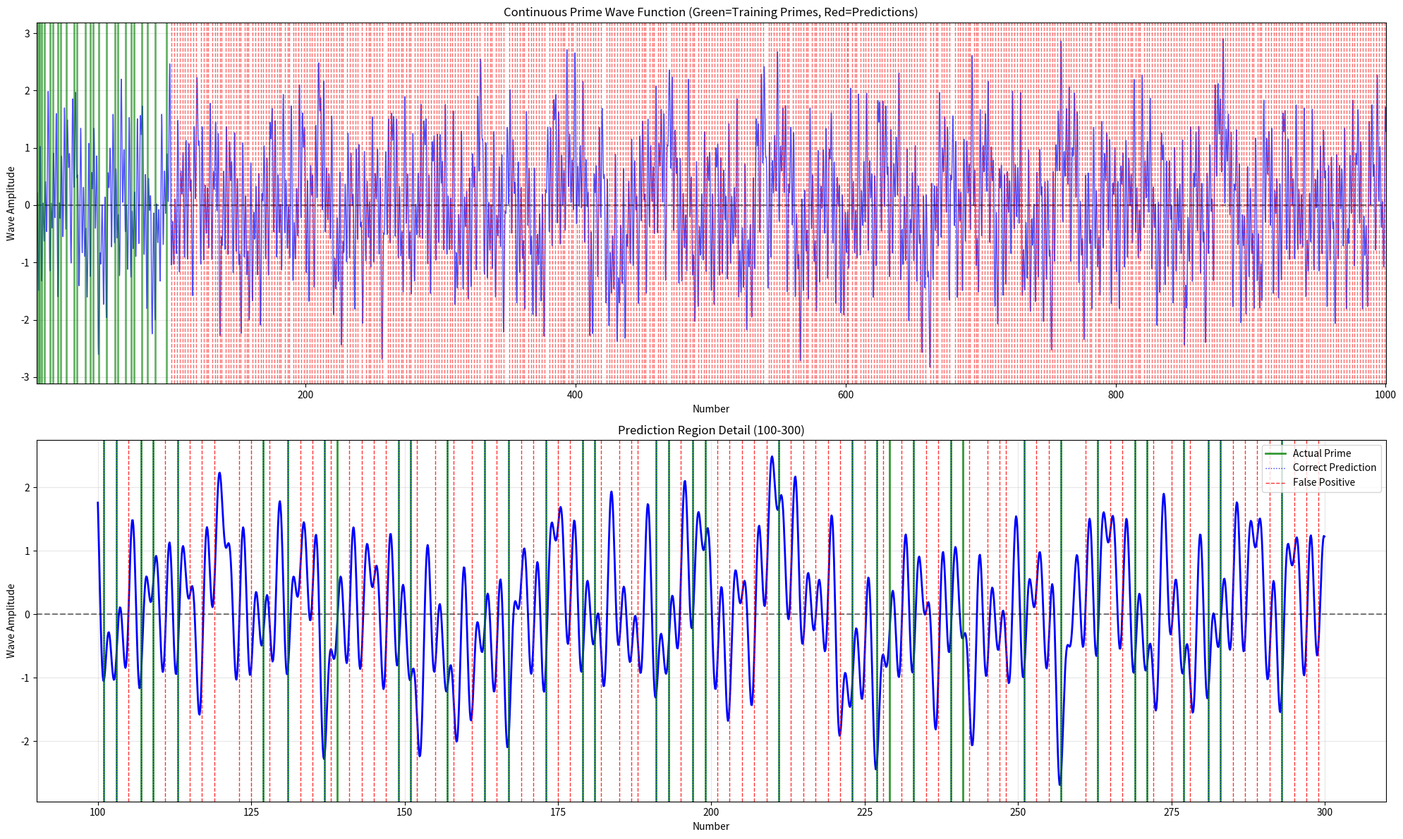

This figure's Python source:
# ----------------------------------------------------------------------------
# Prime research archive :: research/02-physics-inspired-wave-models/prime_wave_predictor.py
# Original location      :: learn/prime_wave_predictor.py   (last edited 2025-08-02)
# What this script does  :: Wave predictor with correction analysis.
# ----------------------------------------------------------------------------
import numpy as np
import matplotlib.pyplot as plt

def prime_sieve(n):
    """Generates primes up to n using the Sieve of Eratosthenes."""
    primes = np.ones(n + 1, dtype=bool)
    primes[0:2] = False
    for i in range(2, int(np.sqrt(n)) + 1):
        if primes[i]:
            primes[i*i:n+1:i] = False
    return np.where(primes)[0]

# --- Parameters ---
# Use limited primes to create the wave function
training_limit = 100  # Only use primes up to 100
prediction_limit = 1000  # Predict primes up to 1000

# --- 1. Generate Training Data ---
training_primes = prime_sieve(training_limit)
print(f"Training with {len(training_primes)} primes up to {training_limit}")

# Create continuous range for wave analysis
x_continuous = np.linspace(1, prediction_limit, 10000)

# --- 2. Create Continuous Wave Function ---
# Each prime contributes a sinusoidal wave with its characteristic frequency
prime_wave_function = np.zeros_like(x_continuous)

for prime in training_primes:
    # Each prime creates a wave with frequency 1/prime
    # This creates interference patterns that should reveal prime locations
    frequency = 1.0 / prime
    phase = np.random.uniform(0, 2*np.pi)  # Random phase for each prime
    amplitude = 1.0 / np.sqrt(prime)  # Amplitude decreases with larger primes
    
    # Add the prime's wave contribution
    wave_component = amplitude * np.sin(2 * np.pi * frequency * x_continuous + phase)
    prime_wave_function += wave_component

# --- 3. Find Prediction Points ---
# Look for local minima (valleys) in the wave - these should indicate primes
from scipy.signal import find_peaks

# Invert the signal to find valleys as peaks
inverted_wave = -prime_wave_function

# Find peaks (which are valleys in original signal)
peaks, properties = find_peaks(inverted_wave, 
                              height=None,  # Any height
                              distance=5,   # Minimum distance between peaks
                              prominence=0.1)  # Minimum prominence

# Convert peak indices back to x values
predicted_prime_positions = x_continuous[peaks]

# Round to nearest integers and filter
predicted_primes = np.unique(np.round(predicted_prime_positions).astype(int))
predicted_primes = predicted_primes[predicted_primes > 1]  # Remove 1

# --- 4. Get Actual Primes for Comparison ---
actual_primes = prime_sieve(prediction_limit)

# --- 5. Calculate Metrics ---
predicted_set = set(predicted_primes)
actual_set = set(actual_primes)

true_positives = len(predicted_set & actual_set)
false_positives = len(predicted_set - actual_set)
false_negatives = len(actual_set - predicted_set)

precision = true_positives / (true_positives + false_positives) if (true_positives + false_positives) > 0 else 0
recall = true_positives / (true_positives + false_negatives) if (true_positives + false_negatives) > 0 else 0

print(f"\nWave-Based Prime Prediction Results:")
print(f"Training range: 1 to {training_limit}")
print(f"Prediction range: 1 to {prediction_limit}")
print(f"")
print(f"Total actual primes in prediction range: {len(actual_primes)}")
print(f"Total predicted primes: {len(predicted_primes)}")
print(f"")
print(f"True Positives: {true_positives}")
print(f"False Positives: {false_positives}")
print(f"False Negatives: {false_negatives}")
print(f"")
print(f"Precision: {precision:.4f} ({precision*100:.2f}%)")
print(f"Recall: {recall:.4f} ({recall*100:.2f}%)")
print(f"F1-Score: {2 * precision * recall / (precision + recall) if (precision + recall) > 0 else 0:.4f}")

# --- 6. Visualization ---
plt.figure(figsize=(20, 12))

# Plot 1: The continuous wave function
plt.subplot(2, 1, 1)
plt.plot(x_continuous, prime_wave_function, 'b-', alpha=0.7, linewidth=1)
plt.axhline(y=0, color='k', linestyle='--', alpha=0.5)

# Mark actual primes in training range
training_actual = [p for p in actual_primes if p <= training_limit]
for p in training_actual:
    plt.axvline(x=p, color='green', alpha=0.6, linewidth=2)

# Mark predicted primes beyond training range
beyond_training = [p for p in predicted_primes if p > training_limit]
for p in beyond_training:
    plt.axvline(x=p, color='red', alpha=0.6, linewidth=1, linestyle='--')

plt.title('Continuous Prime Wave Function (Green=Training Primes, Red=Predictions)')
plt.xlabel('Number')
plt.ylabel('Wave Amplitude')
plt.grid(True, alpha=0.3)
plt.xlim(1, prediction_limit)

# Plot 2: Zoomed view of prediction region
plt.subplot(2, 1, 2)
zoom_start = training_limit
zoom_end = min(300, prediction_limit)
zoom_mask = (x_continuous >= zoom_start) & (x_continuous <= zoom_end)

plt.plot(x_continuous[zoom_mask], prime_wave_function[zoom_mask], 'b-', linewidth=2)
plt.axhline(y=0, color='k', linestyle='--', alpha=0.5)

# Mark actual primes in zoom region
zoom_actual = [p for p in actual_primes if zoom_start <= p <= zoom_end]
zoom_predicted = [p for p in predicted_primes if zoom_start <= p <= zoom_end]

for p in zoom_actual:
    plt.axvline(x=p, color='green', alpha=0.8, linewidth=2, label='Actual Prime' if p == zoom_actual[0] else "")

for p in zoom_predicted:
    if p in zoom_actual:
        plt.axvline(x=p, color='blue', alpha=0.8, linewidth=1, linestyle=':', label='Correct Prediction' if p == [q for q in zoom_predicted if q in zoom_actual][0] else "")
    else:
        plt.axvline(x=p, color='red', alpha=0.8, linewidth=1, linestyle='--', label='False Positive' if p == [q for q in zoom_predicted if q not in zoom_actual][0] else "")

plt.title(f'Prediction Region Detail ({zoom_start}-{zoom_end})')
plt.xlabel('Number')
plt.ylabel('Wave Amplitude')
plt.grid(True, alpha=0.3)
plt.legend()

plt.tight_layout()
plt.savefig('prime_wave_predictor.png', dpi=300, bbox_inches='tight')
plt.show()

# --- 7. Test Specific Predictions ---
print(f"\nSample predictions beyond training range:")
beyond_predictions = [p for p in predicted_primes if p > training_limit][:10]
for p in beyond_predictions:
    is_actually_prime = p in actual_set
    status = "✓ CORRECT" if is_actually_prime else "✗ FALSE POSITIVE"
    print(f"Predicted: {p} -> {status}")
